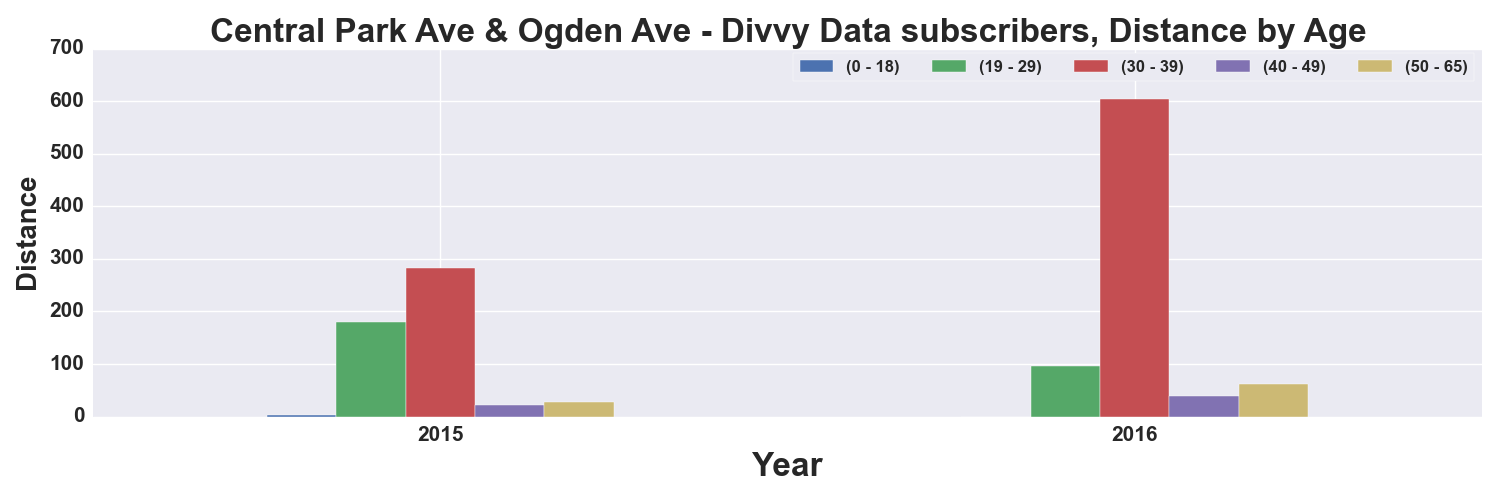

Values plotted in this chart, from the file beside it:
, START TIME YEAR, DISTANCE_Miles, DISTANCE_Miles, DISTANCE_Miles, DISTANCE_Miles, DISTANCE_Miles
AGE_GROUP, , 0 - 18, 19 - 29, 30 - 39, 40 - 49, 50 - 65
0, 2015, 3.279, 180.1, 283.6, 21.14, 28.22
1, 2016, , 95.66, 604.3, 38.97, 61.12
